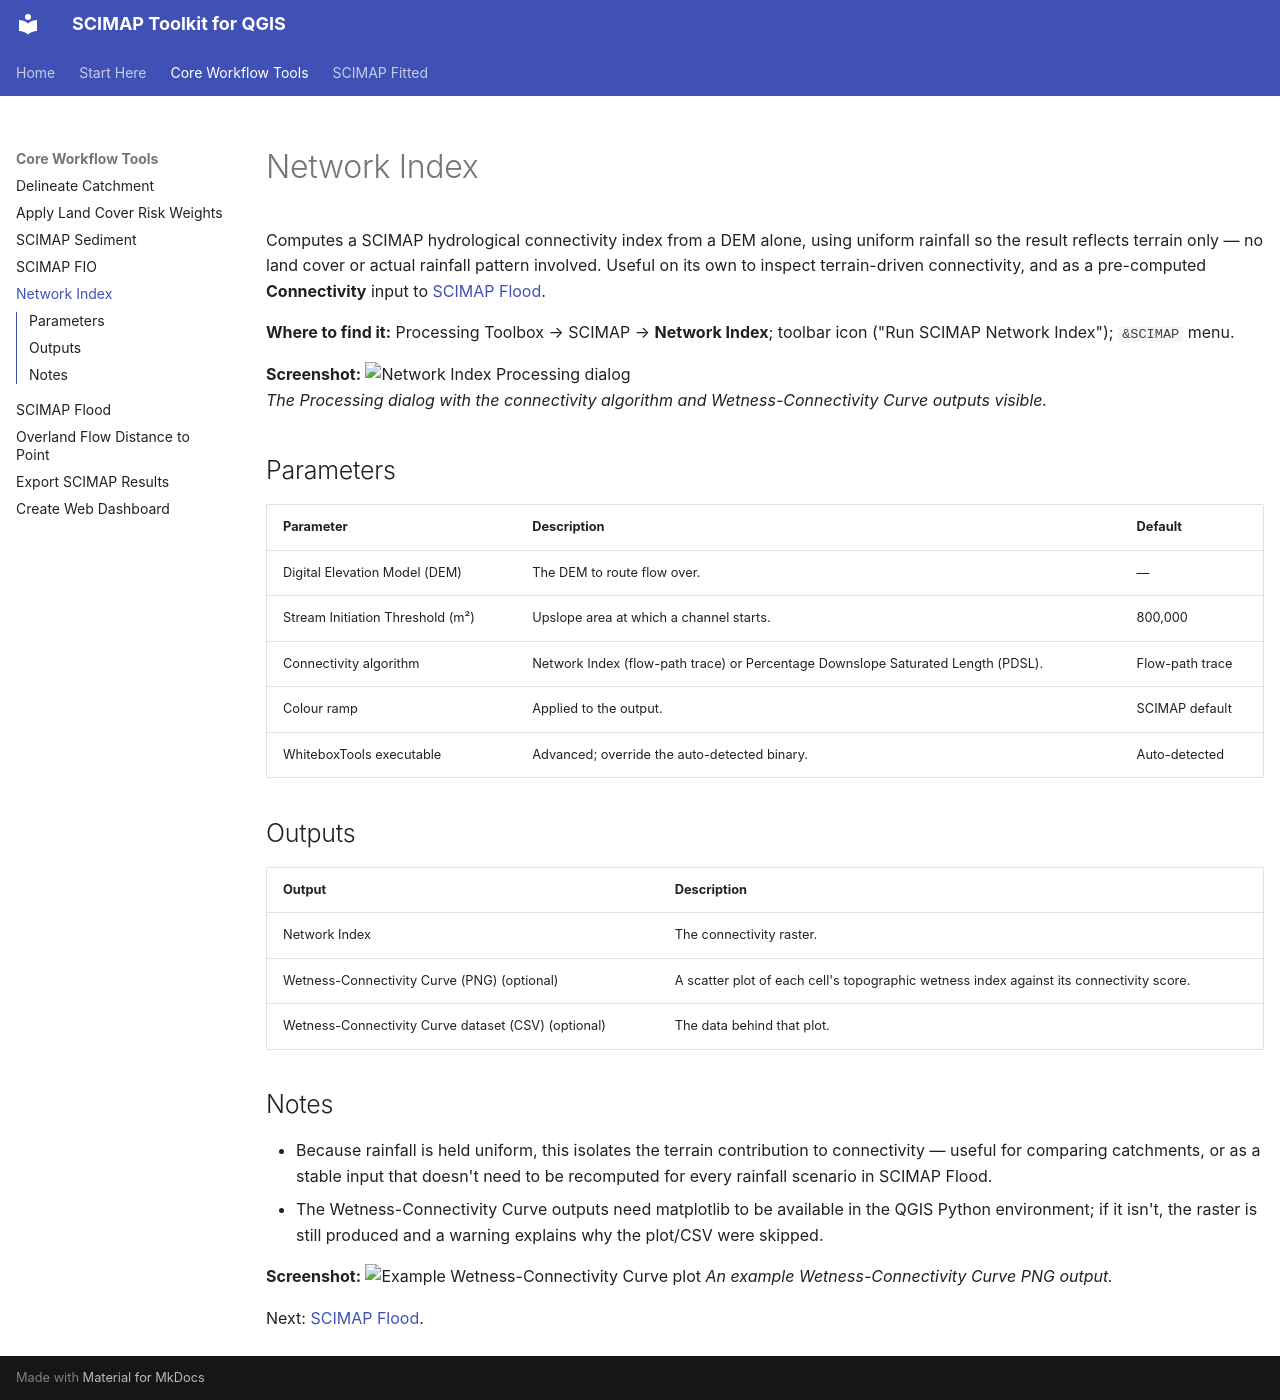

repository: simreaney/SCIMAP-QGIS · page: 06-network-index/index.html · generator: mkdocs

# Network Index

Computes a SCIMAP hydrological connectivity index from a DEM alone, using
uniform rainfall so the result reflects terrain only — no land cover or actual
rainfall pattern involved. Useful on its own to inspect terrain-driven
connectivity, and as a pre-computed **Connectivity** input to
[SCIMAP Flood](07-scimap-flood.md).

**Where to find it:** Processing Toolbox → SCIMAP → **Network Index**; toolbar
icon ("Run SCIMAP Network Index"); `&SCIMAP` menu.

**Screenshot:**
![Network Index Processing dialog](screenshots/06-network-index/dialog.png)  
*The Processing dialog with the connectivity algorithm and Wetness-Connectivity Curve outputs visible.*

## Parameters

| Parameter | Description | Default |
|---|---|---|
| Digital Elevation Model (DEM) | The DEM to route flow over. | — |
| Stream Initiation Threshold (m²) | Upslope area at which a channel starts. | 800,000 |
| Connectivity algorithm | Network Index (flow-path trace) or Percentage Downslope Saturated Length (PDSL). | Flow-path trace |
| Colour ramp | Applied to the output. | SCIMAP default |
| WhiteboxTools executable | Advanced; override the auto-detected binary. | Auto-detected |

## Outputs

| Output | Description |
|---|---|
| Network Index | The connectivity raster. |
| Wetness-Connectivity Curve (PNG) (optional) | A scatter plot of each cell's topographic wetness index against its connectivity score. |
| Wetness-Connectivity Curve dataset (CSV) (optional) | The data behind that plot. |

## Notes

- Because rainfall is held uniform, this isolates the terrain contribution to
  connectivity — useful for comparing catchments, or as a stable input that
  doesn't need to be recomputed for every rainfall scenario in SCIMAP Flood.
- The Wetness-Connectivity Curve outputs need matplotlib to be available in the
  QGIS Python environment; if it isn't, the raster is still produced and a
  warning explains why the plot/CSV were skipped.

**Screenshot:**
![Example Wetness-Connectivity Curve plot](screenshots/06-network-index/wetness-connectivity-curve.png)
*An example Wetness-Connectivity Curve PNG output.*

Next: [SCIMAP Flood](07-scimap-flood.md).
